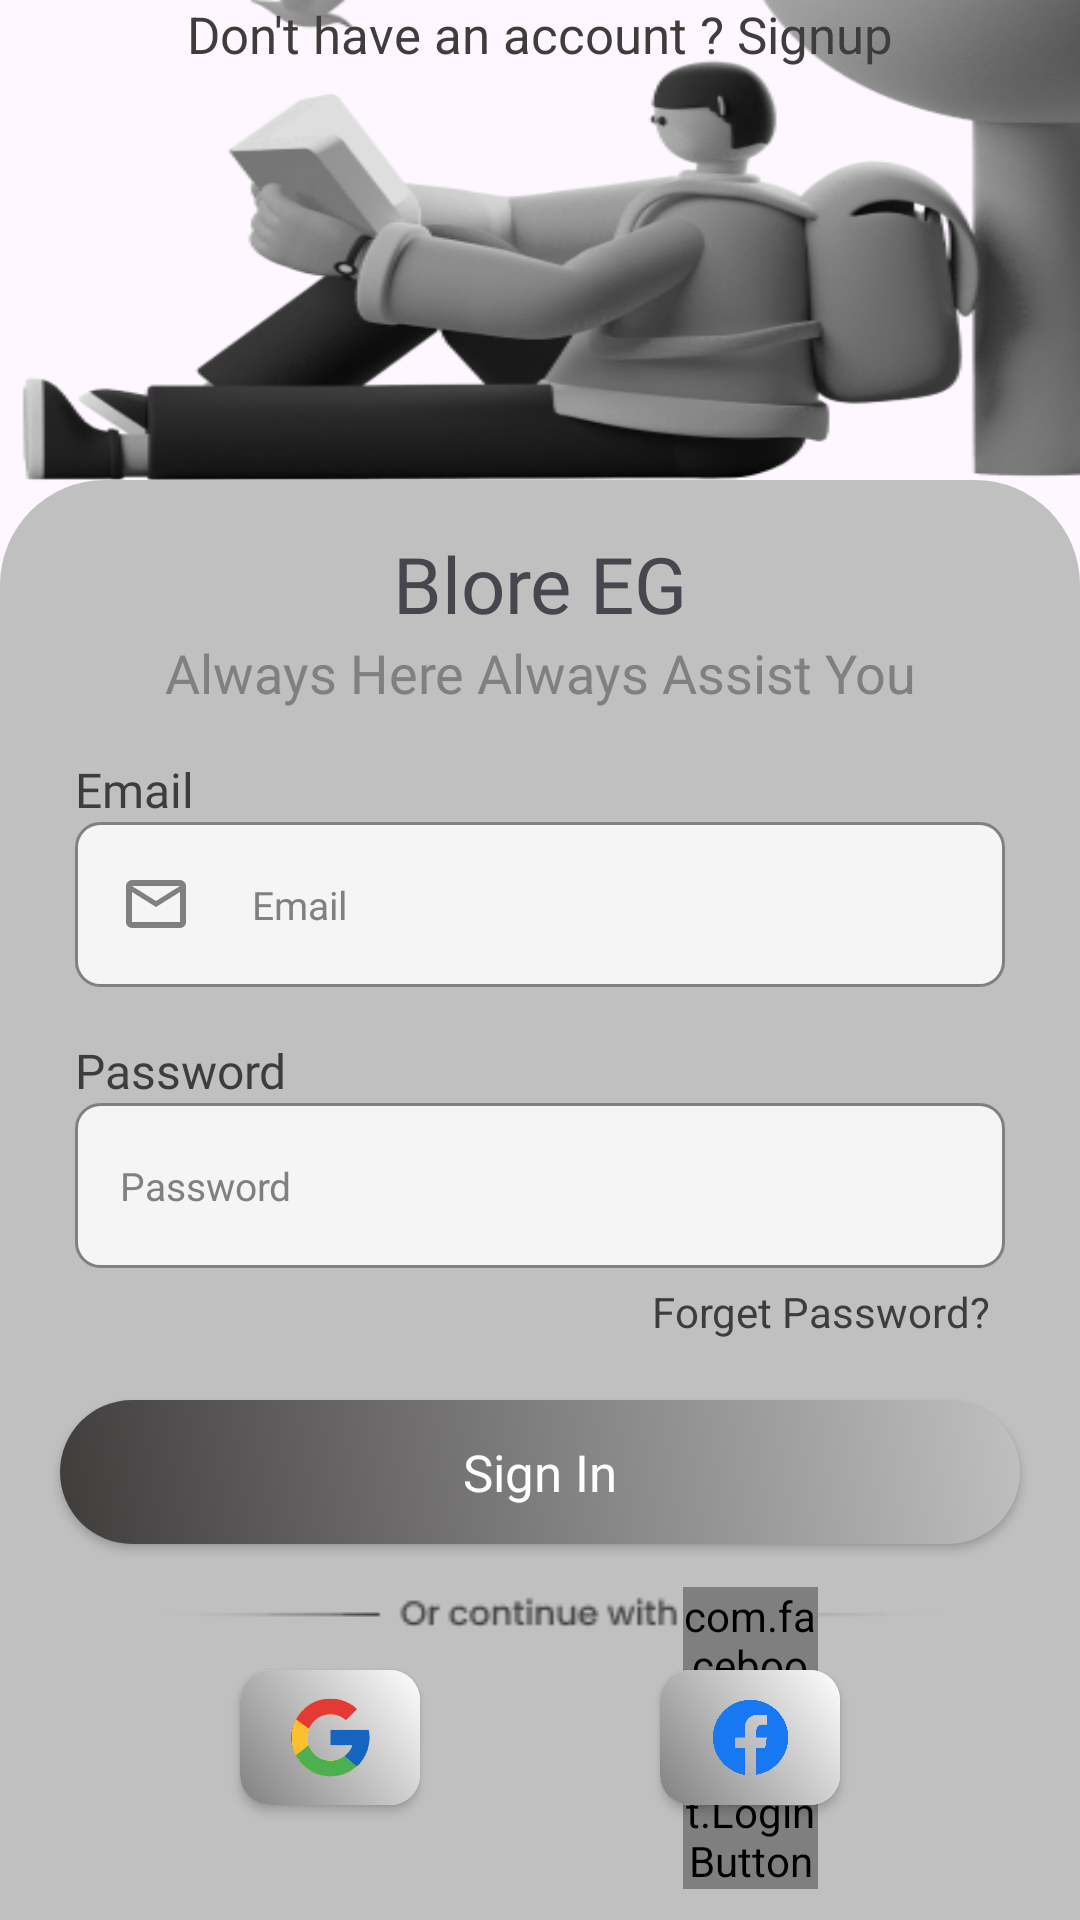

Reconstruct the res/layout file that produces this screen, plus the resources it refers to.
<!-- AndroidManifest.xml: application theme Base.Theme.BlureAgency -->
<!-- res/layout/activity_login.xml -->
<?xml version="1.0" encoding="utf-8"?>
<androidx.constraintlayout.widget.ConstraintLayout xmlns:android="http://schemas.android.com/apk/res/android"
    xmlns:app="http://schemas.android.com/apk/res-auto"
    xmlns:tools="http://schemas.android.com/tools"
    android:id="@+id/loginActivity"
    android:layout_width="match_parent"
    android:layout_height="match_parent"
    tools:context=".ui.fragments.auth.LoginActivity"
    >

    <ImageView
        android:layout_width="380dp"
        android:layout_height="0dp"
        app:layout_constraintTop_toTopOf="parent"
        app:layout_constraintBottom_toTopOf="@id/top_guide_line2"
        android:src="@drawable/iilust_staurated"
        android:tintMode="multiply"
        android:backgroundTint="@color/light_gray"
        android:scaleType="fitXY"
        app:layout_constraintEnd_toEndOf="parent"
        />


    <com.google.android.material.imageview.ShapeableImageView
        android:id="@+id/login_background"
        android:layout_width="match_parent"
        android:layout_height="0dp"
        app:shapeAppearanceOverlay="@style/ImageRoundedCorners_bckground"
        style="@style/login_and_signup_bg"
        app:layout_constraintBottom_toBottomOf="parent"
        app:layout_constraintTop_toBottomOf="@id/top_guide_line"
        />

    <TextView
        android:id="@+id/login_app_name_tv"
        android:layout_width="wrap_content"
        android:layout_height="wrap_content"
        android:layout_marginTop="17dp"
        android:fontFamily="@font/poppins_semibold"
        android:text="@string/app_name"
        android:textSize="26sp"
        app:layout_constraintEnd_toEndOf="parent"
        app:layout_constraintStart_toStartOf="parent"
        app:layout_constraintTop_toTopOf="@id/login_background" />

    <TextView
        android:id="@+id/login_descrition_tv"
        android:layout_width="wrap_content"
        android:layout_height="wrap_content"
        android:textColor="@color/gray"
        android:fontFamily="@font/poppins_semibold"
        android:text="@string/always_here"
        android:textSize="18sp"
        app:layout_constraintEnd_toEndOf="parent"
        app:layout_constraintStart_toStartOf="parent"
        app:layout_constraintTop_toBottomOf="@id/login_app_name_tv" />

    <TextView
        android:id="@+id/signup_email_tv"
        android:layout_width="wrap_content"
        android:layout_height="wrap_content"
       style="@style/signin_and_signup_text_color"
        android:fontFamily="@font/poppins_semibold"
        android:text="Email"
        android:layout_marginStart="25dp"
        android:layout_marginTop="16dp"
        android:textSize="16sp"
        app:layout_constraintStart_toStartOf="parent"
        app:layout_constraintTop_toBottomOf="@id/login_descrition_tv" />


    <EditText
        android:id="@+id/login_email_et"
        android:layout_width="match_parent"
        android:layout_height="55dp"
        app:layout_constraintStart_toStartOf="parent"
        app:layout_constraintTop_toBottomOf="@id/signup_email_tv"
        style="@style/edit_text_style"
        android:maxLines="1"
        android:layout_marginStart="25dp"
        android:layout_marginEnd="25dp"
        android:hint="Email"
        android:textSize="13sp"
        android:drawableStart="@drawable/ic_email"
        android:drawablePadding="20dp"
        android:paddingStart="15dp"
        />
    <TextView
        android:id="@+id/signup_password_tv"
        android:layout_width="wrap_content"
        android:layout_height="wrap_content"
        style="@style/signin_and_signup_text_color"
        android:fontFamily="@font/poppins_semibold"
        android:text="Password"
        android:layout_marginStart="25dp"
        android:layout_marginTop="17dp"
        android:textSize="16sp"
        app:layout_constraintStart_toStartOf="parent"
        app:layout_constraintTop_toBottomOf="@id/login_email_et" />



    <EditText
        android:id="@+id/login_password_et"
        android:layout_width="match_parent"
        android:layout_height="55dp"
        app:layout_constraintStart_toStartOf="parent"
        app:layout_constraintTop_toBottomOf="@id/signup_password_tv"
        style="@style/edit_text_style"
        android:layout_marginStart="25dp"
        android:layout_marginEnd="25dp"
        android:hint="Password"
        android:textSize="13sp"
        android:drawableStart="@drawable/baseline_lock_24"
        android:drawablePadding="20dp"
        android:paddingStart="15dp"
        android:inputType="textPassword"
        />
    <ImageView
        android:id="@+id/login_show_password"
        android:layout_width="27dp"
        android:layout_height="27dp"
        android:src="@drawable/visibility_24px"
        app:layout_constraintEnd_toEndOf="@id/login_password_et"
        app:layout_constraintTop_toTopOf="@id/login_password_et"
        app:layout_constraintBottom_toBottomOf="@id/login_password_et"
        android:layout_marginEnd="10dp"
        />
    <TextView
        android:id="@+id/login_forget_password_tv"
        android:layout_width="wrap_content"
        android:layout_height="wrap_content"
        android:text="Forget Password?"
        style="@style/signin_and_signup_text_color"
        app:layout_constraintEnd_toEndOf="@id/login_password_et"
        app:layout_constraintTop_toBottomOf="@id/login_password_et"
        android:layout_marginTop="5dp"
        android:layout_marginEnd="5dp"
        />
    <ProgressBar
        android:id="@+id/login_btn_pr"
        android:layout_width="wrap_content"
        android:layout_height="wrap_content"
        app:layout_constraintStart_toStartOf="@id/login_login_btn"
        app:layout_constraintEnd_toEndOf="@id/login_login_btn"
        app:layout_constraintTop_toTopOf="@id/login_login_btn"
        app:layout_constraintBottom_toBottomOf="@id/login_login_btn"
        android:visibility="invisible"
        />
    <androidx.appcompat.widget.AppCompatButton
        android:id="@+id/login_login_btn"
        android:layout_width="match_parent"
        android:layout_height="wrap_content"
        android:text="@string/login"
        android:textColor="@color/white"
        android:textSize="17sp"
        android:textAllCaps="false"
        app:layout_constraintTop_toBottomOf="@id/login_forget_password_tv"
        app:layout_constraintStart_toStartOf="parent"
        app:layout_constraintEnd_toEndOf="parent"
        android:layout_margin="20dp"
        android:fontFamily="@font/inter_medium"
        android:background="@drawable/bg"
        />

    <ImageView
        android:id="@+id/signup_continue_with"
        android:layout_width="match_parent"
        android:layout_height="wrap_content"
        android:src="@drawable/continue_with"
        android:layout_marginTop="15dp"
        app:layout_constraintTop_toBottomOf="@id/login_login_btn"
        app:layout_constraintStart_toStartOf="parent"
    />

   <androidx.cardview.widget.CardView
       android:id="@+id/signup_google_icon"
       android:layout_width="wrap_content"
       android:layout_height="wrap_content"
       android:layout_marginTop="10dp"
       app:layout_constraintEnd_toStartOf="@id/login_face_icon"
       app:layout_constraintTop_toBottomOf="@id/signup_continue_with"
       app:layout_constraintStart_toStartOf="parent"
       app:cardCornerRadius="10dp"
       >
       <ImageView
           android:layout_width="60dp"
           android:layout_height="45dp"
           android:scaleType="centerInside"
           app:shapeAppearanceOverlay="@style/ImageRoundedCorners"
           android:background="@drawable/bg_1"
           android:src="@drawable/ic_google_svg"
           android:padding="7dp"

    />
</androidx.cardview.widget.CardView>






















    <com.facebook.login.widget.LoginButton
        android:id="@+id/login_button"
        android:layout_width="45dp"
        android:layout_height="wrap_content"
        app:layout_constraintStart_toStartOf="@id/login_face_icon"
        app:layout_constraintEnd_toEndOf="@id/login_face_icon"
       android:background="@drawable/bg_1"
        app:layout_constraintTop_toTopOf="@id/login_face_icon"
        app:layout_constraintBottom_toBottomOf="@id/login_face_icon"
        />
    <androidx.cardview.widget.CardView
        android:id="@+id/login_face_icon"
        android:layout_width="wrap_content"
        android:layout_height="wrap_content"
        app:layout_constraintTop_toBottomOf="@id/signup_continue_with"
        app:layout_constraintStart_toEndOf="@id/signup_google_icon"
        app:layout_constraintEnd_toEndOf="parent"
        android:layout_marginTop="10dp"

        app:cardCornerRadius="10dp"
        >
        <ImageView
            android:layout_width="60dp"
            android:layout_height="45dp"
            android:scaleType="centerInside"
            app:shapeAppearanceOverlay="@style/ImageRoundedCorners"
            android:background="@drawable/bg_1"
            android:src="@drawable/icon_face"
            android:padding="10dp"
            />
    </androidx.cardview.widget.CardView>



    <TextView
        android:id="@+id/login_signup_tv"
        android:layout_width="wrap_content"
        android:layout_height="wrap_content"
        android:text="Don't have an account ? Signup"
        style="@style/signin_and_signup_text_color"
        app:layout_constraintStart_toStartOf="parent"
        app:layout_constraintEnd_toEndOf="parent"
        app:layout_constraintTop_toBottomOf="@id/signup_apple_icon"
        android:layout_marginTop="15dp"
        android:textSize="17dp"
/>
    <androidx.constraintlayout.widget.Guideline
        android:id="@+id/top_guide_line"
        android:layout_width="wrap_content"
        android:layout_height="wrap_content"
        android:orientation="horizontal"
        app:layout_constraintGuide_percent="0.25" />

    <androidx.constraintlayout.widget.Guideline
        android:id="@+id/top_guide_line2"
        android:layout_width="wrap_content"
        android:layout_height="wrap_content"
        android:orientation="horizontal"
        app:layout_constraintGuide_percent="0.38" />


</androidx.constraintlayout.widget.ConstraintLayout>
<!-- resources referenced by this layout -->
<resources>
  <color name="gray">#808080</color>
  <color name="light_gray">#c0c0c0</color>
  <color name="white">#FFFFFFFF</color>
  <!-- drawable bg (drawable) -->
  <?xml version="1.0" encoding="utf-8"?>
  <selector xmlns:android="http://schemas.android.com/apk/res/android">
  
      <item>
          <shape>
              <solid
                  android:color="@color/white"/>
              <corners
                  android:radius="500dp"/>
              <gradient
                  android:angle="225"
                  android:startColor="@color/light_gray"
                  android:endColor="@color/dark_gray2"
                  />
          </shape>
      </item>
  </selector>
  <!-- drawable bg_1 (drawable) -->
  <?xml version="1.0" encoding="utf-8"?>
  <selector xmlns:android="http://schemas.android.com/apk/res/android">
  
      <item>
          <shape>
              <gradient
                  android:angle="225"
                  android:startColor="@color/white"
                  android:endColor="@color/gray"
                  />
          </shape>
      </item>
  </selector>
  <string name="always_here">Always Here Always Assist You  </string>
  <string name="app_name">Blore EG</string>
  <string name="login">Sign In </string>
  <style name="ImageRoundedCorners">
          <item name="cornerFamily">rounded</item>
          <item name="cornerSize">0dp</item>
          <item name="background">@color/gray</item>
          <item name="cornerSizeTopLeft">5dp</item>
          <item name="cornerSizeTopRight">5dp</item>
          <item name="cornerSizeBottomLeft">5dp</item>
          <item name="cornerSizeBottomRight">5dp</item>
      </style>
  <style name="ImageRoundedCorners_bckground">
          <item name="cornerFamily">rounded</item>
          <item name="cornerSize">0dp</item>
          <item name="cornerSizeTopLeft">35dp</item>
          <item name="cornerSizeTopRight">35dp</item>
          <item name="cornerSizeBottomLeft">0dp</item>
          <item name="cornerSizeBottomRight">0dp</item>
      </style>
  <style name="edit_text_style"><item name="android:background">@drawable/edit_text_bg_light</item>
      <item name="android:textColorHint">@color/gray</item>
      </style>
  <style name="login_and_signup_bg"><item name="android:background">@color/light_gray</item> </style>
  <style name="signin_and_signup_text_color"><item name="android:textColor">@color/dark_gray2</item></style>
  <style name="Base.Theme.BlureAgency" parent="Theme.Material3.DayNight.NoActionBar">
          
          <item name="colorPrimary">@color/silver</item>
          <item name="colorPrimaryDark">@color/dark_gray</item>
          <item name="colorPrimaryVariant">@color/dark_gray</item>
  
          <item name="android:windowIsTranslucent">true</item>
  
      </style>
  <color name="dark_gray2">#3F3C3C</color>
  <!-- drawable edit_text_bg_light (drawable) -->
  <?xml version="1.0" encoding="utf-8"?>
  <selector xmlns:android="http://schemas.android.com/apk/res/android">
  
      <item>
          <shape
              android:shape="rectangle">
              <corners
                  android:radius="8dp"
  
              />
              <solid
                  android:color="@color/white_smoke"/>
              <stroke
                  android:color="@color/gray"
                  android:width="1dp"/>
          </shape>
      </item>
  </selector>
  <color name="silver">#c0c0c0</color>
  <color name="dark_gray">#555555</color>
  <color name="white_smoke">#f5f5f5</color>
</resources>
